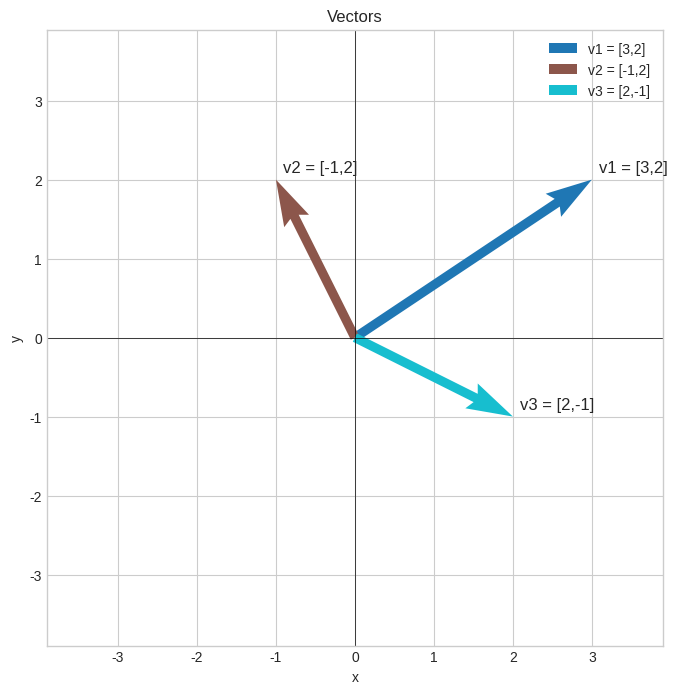
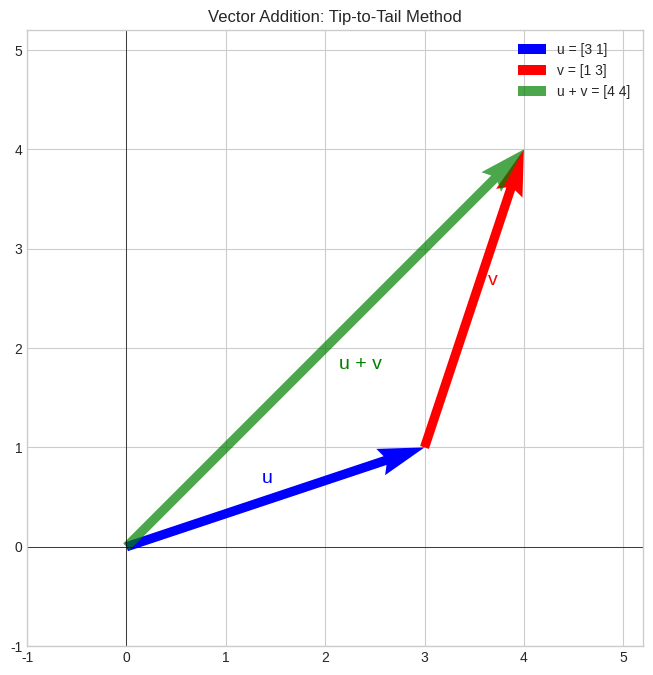
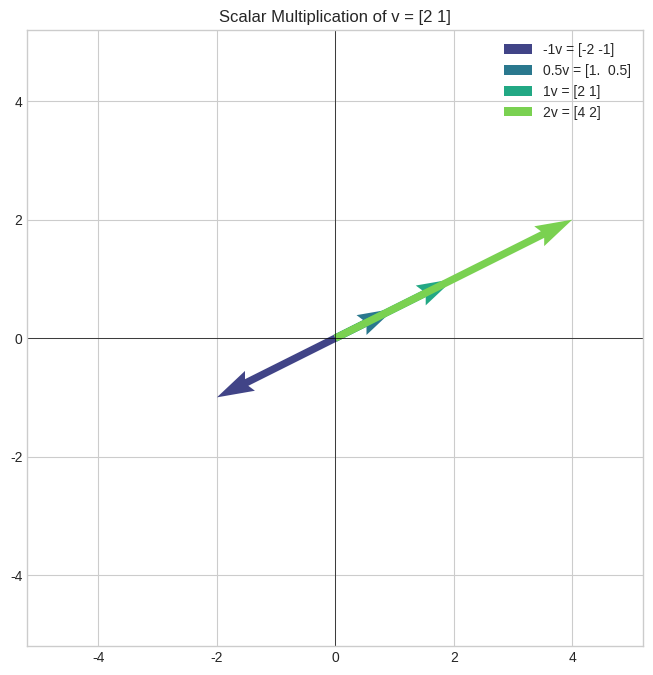
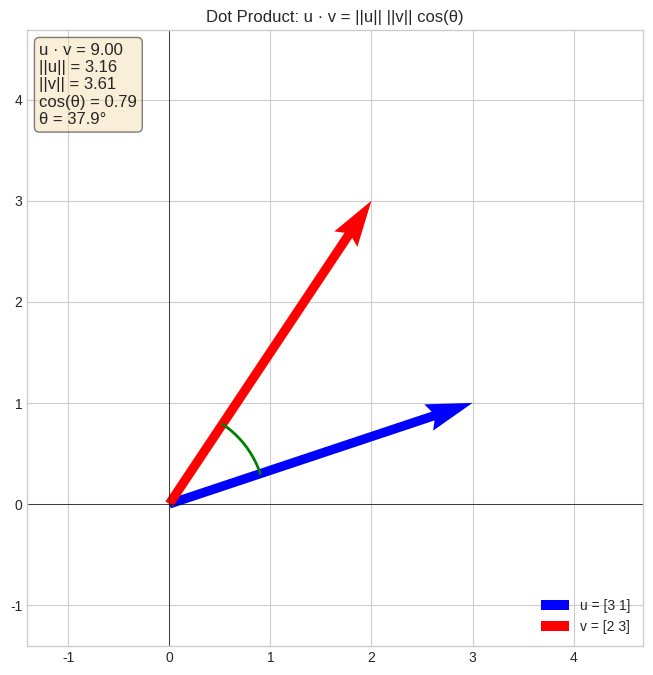
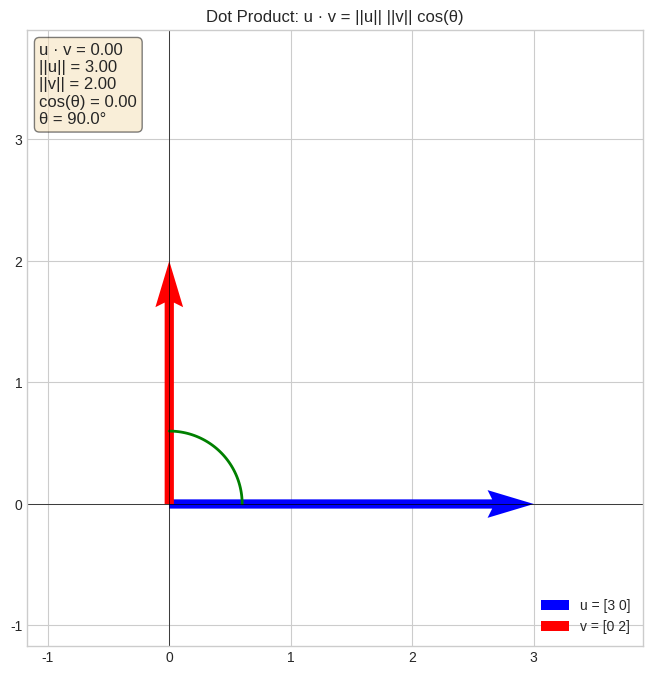
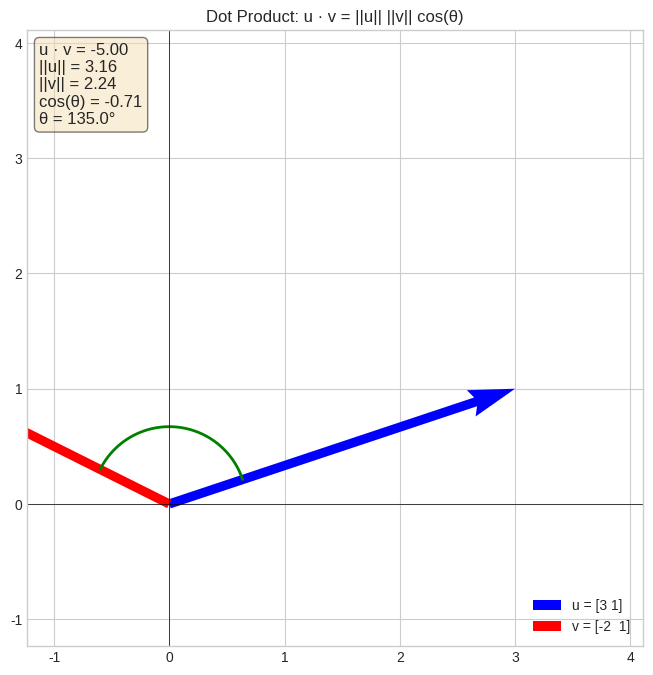
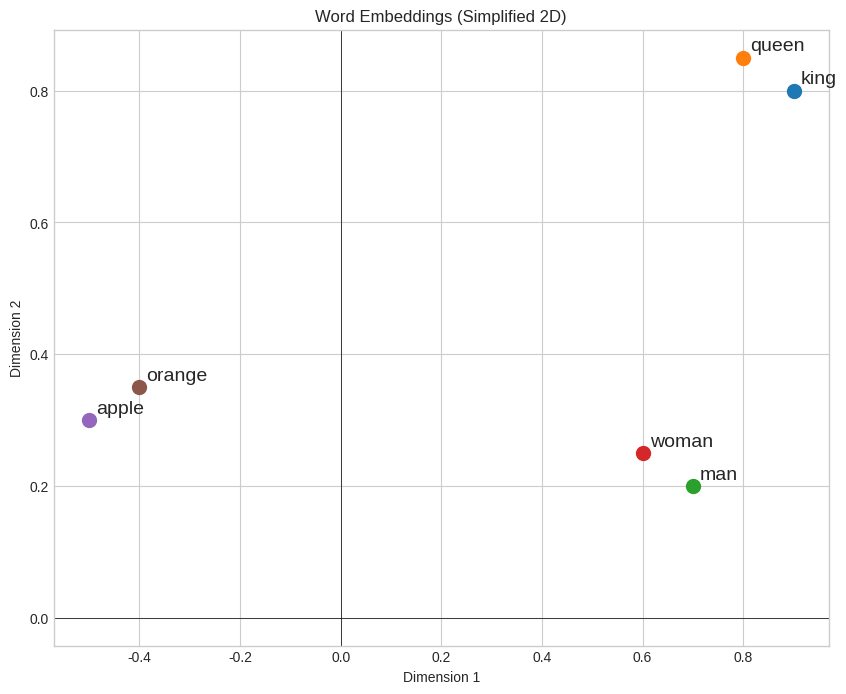
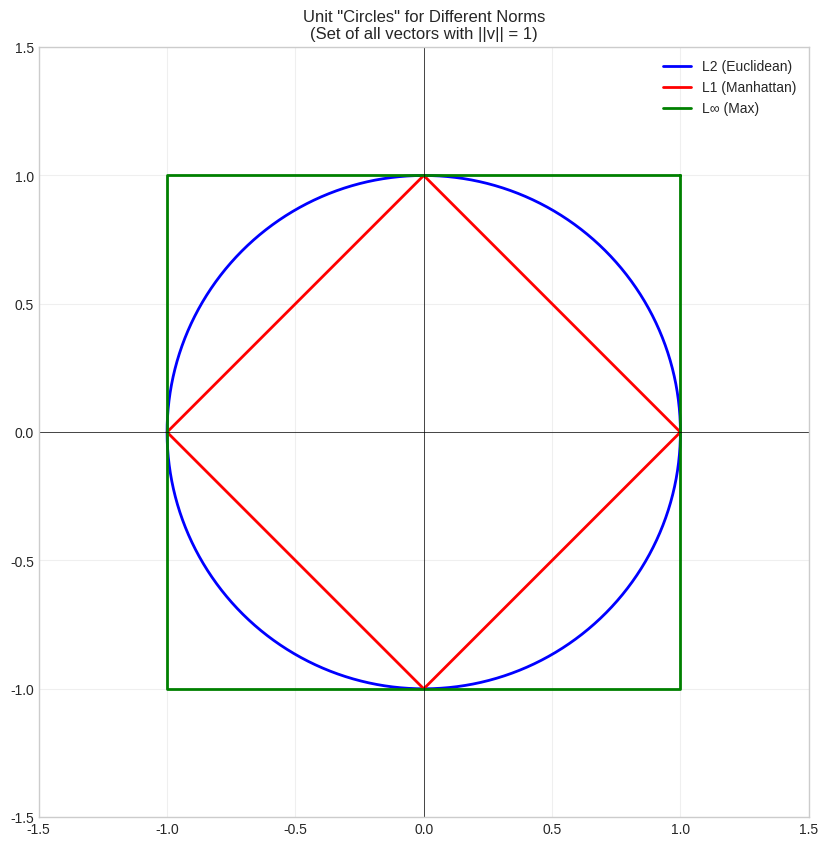
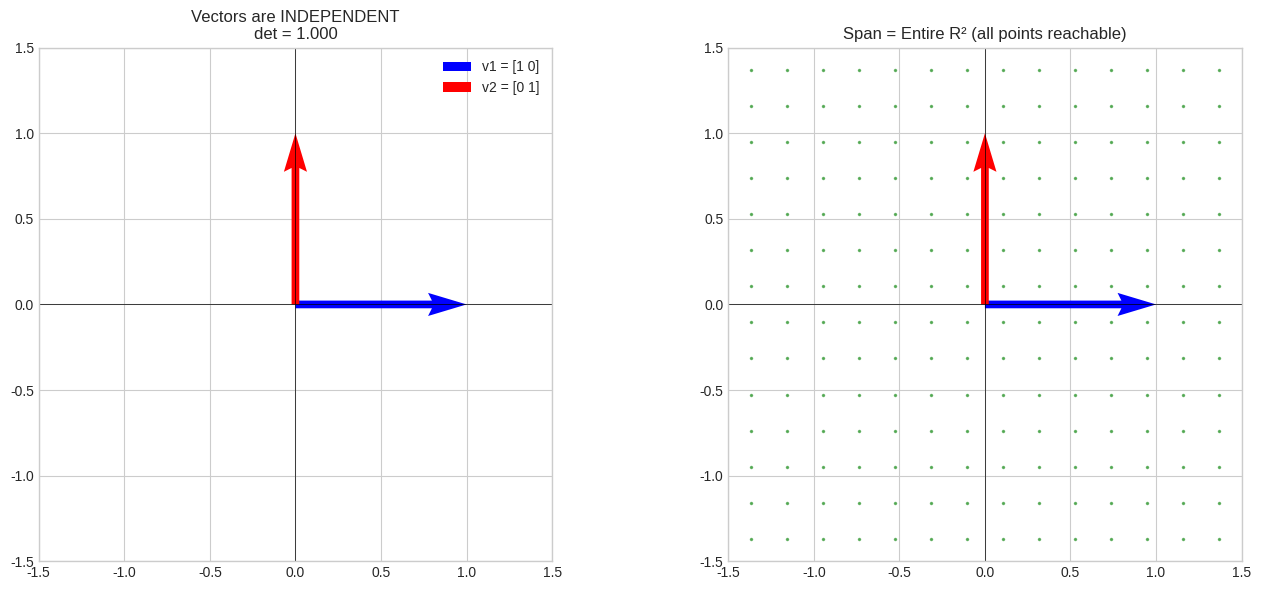
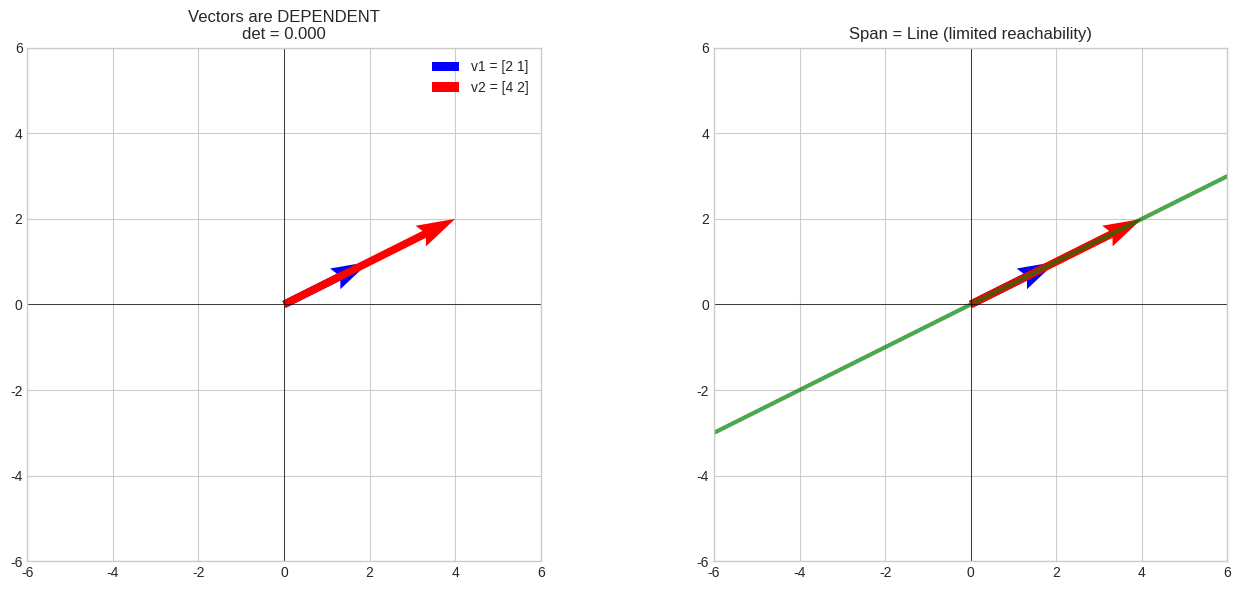
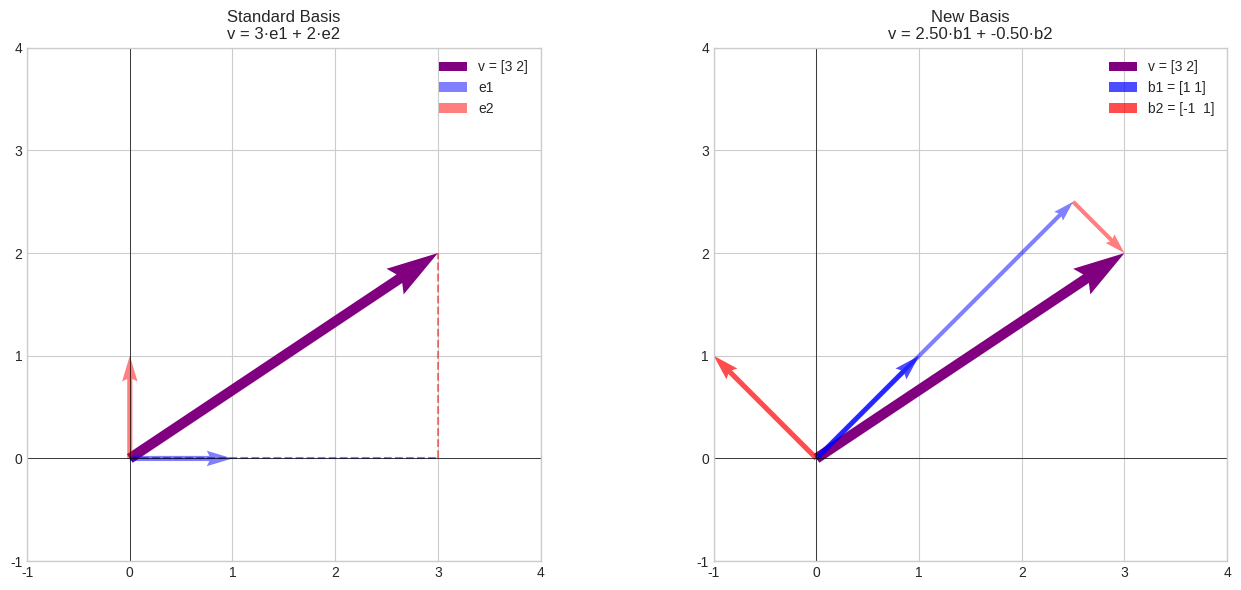
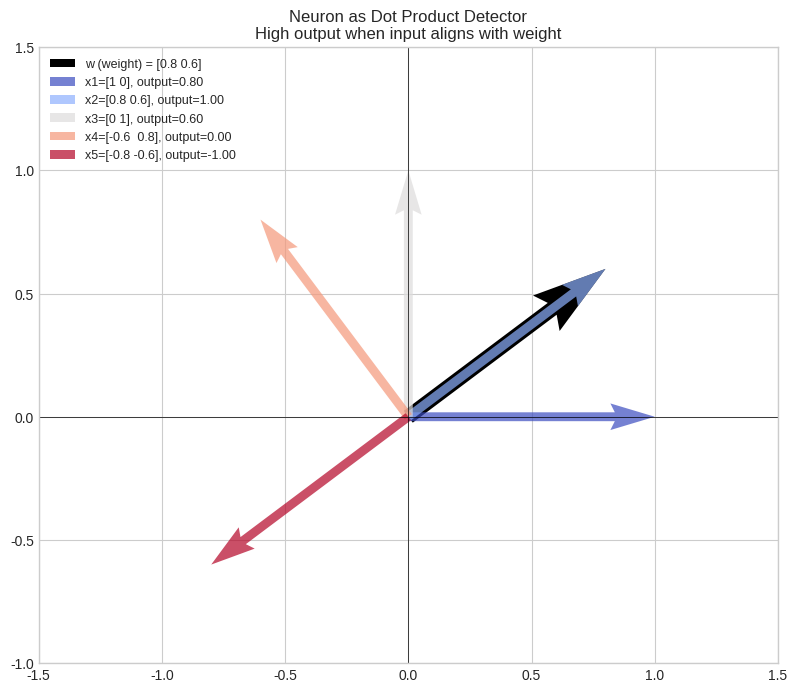

Reproduce these figures in Python, in order.
import numpy as np
import matplotlib.pyplot as plt
from mpl_toolkits.mplot3d import Axes3D

plt.style.use('seaborn-v0_8-whitegrid')

def plot_vectors_2d(vectors, labels=None, colors=None, title="Vectors"):
    """Plot 2D vectors as arrows from origin."""
    fig, ax = plt.subplots(figsize=(8, 8))
    
    if colors is None:
        colors = plt.cm.tab10(np.linspace(0, 1, len(vectors)))
    
    for i, v in enumerate(vectors):
        label = labels[i] if labels else f'v{i+1}'
        ax.quiver(0, 0, v[0], v[1], angles='xy', scale_units='xy', scale=1, 
                  color=colors[i], label=label, width=0.015)
        ax.annotate(label, xy=(v[0], v[1]), fontsize=12, 
                   xytext=(5, 5), textcoords='offset points')
    
    # Set equal aspect and grid
    all_coords = np.array(vectors)
    max_val = np.abs(all_coords).max() * 1.3
    ax.set_xlim(-max_val, max_val)
    ax.set_ylim(-max_val, max_val)
    ax.set_aspect('equal')
    ax.axhline(y=0, color='k', linewidth=0.5)
    ax.axvline(x=0, color='k', linewidth=0.5)
    ax.set_xlabel('x')
    ax.set_ylabel('y')
    ax.set_title(title)
    ax.legend()
    plt.show()

# Example vectors
v1 = np.array([3, 2])
v2 = np.array([-1, 2])
v3 = np.array([2, -1])

plot_vectors_2d([v1, v2, v3], ['v1 = [3,2]', 'v2 = [-1,2]', 'v3 = [2,-1]'])

def plot_vector_addition(u, v):
    """Visualize vector addition as tip-to-tail."""
    fig, ax = plt.subplots(figsize=(10, 8))
    
    # Plot u from origin
    ax.quiver(0, 0, u[0], u[1], angles='xy', scale_units='xy', scale=1, 
              color='blue', label=f'u = {u}', width=0.015)
    
    # Plot v from tip of u
    ax.quiver(u[0], u[1], v[0], v[1], angles='xy', scale_units='xy', scale=1, 
              color='red', label=f'v = {v}', width=0.015)
    
    # Plot u + v from origin
    result = u + v
    ax.quiver(0, 0, result[0], result[1], angles='xy', scale_units='xy', scale=1, 
              color='green', label=f'u + v = {result}', width=0.015, alpha=0.7)
    
    # Labels
    ax.annotate('u', xy=(u[0]/2, u[1]/2), fontsize=14, color='blue',
               xytext=(-10, 10), textcoords='offset points')
    ax.annotate('v', xy=(u[0] + v[0]/2, u[1] + v[1]/2), fontsize=14, color='red',
               xytext=(10, 10), textcoords='offset points')
    ax.annotate('u + v', xy=(result[0]/2, result[1]/2), fontsize=14, color='green',
               xytext=(10, -15), textcoords='offset points')
    
    # Setup
    max_val = max(abs(u).max(), abs(v).max(), abs(result).max()) * 1.3
    ax.set_xlim(-1, max_val)
    ax.set_ylim(-1, max_val)
    ax.set_aspect('equal')
    ax.axhline(y=0, color='k', linewidth=0.5)
    ax.axvline(x=0, color='k', linewidth=0.5)
    ax.set_title('Vector Addition: Tip-to-Tail Method')
    ax.legend()
    plt.show()

u = np.array([3, 1])
v = np.array([1, 3])
plot_vector_addition(u, v)

def plot_scalar_multiplication(v, scalars):
    """Visualize scalar multiplication."""
    fig, ax = plt.subplots(figsize=(10, 8))
    
    colors = plt.cm.viridis(np.linspace(0.2, 0.8, len(scalars)))
    
    for i, c in enumerate(scalars):
        scaled = c * v
        ax.quiver(0, 0, scaled[0], scaled[1], angles='xy', scale_units='xy', scale=1,
                  color=colors[i], label=f'{c}v = {scaled}', width=0.012)
    
    all_scaled = np.array([c * v for c in scalars])
    max_val = np.abs(all_scaled).max() * 1.3
    ax.set_xlim(-max_val, max_val)
    ax.set_ylim(-max_val, max_val)
    ax.set_aspect('equal')
    ax.axhline(y=0, color='k', linewidth=0.5)
    ax.axvline(x=0, color='k', linewidth=0.5)
    ax.set_title(f'Scalar Multiplication of v = {v}')
    ax.legend()
    plt.show()

v = np.array([2, 1])
scalars = [-1, 0.5, 1, 2]
plot_scalar_multiplication(v, scalars)

def dot_product_visualization(u, v):
    """Visualize the relationship between dot product and angle."""
    fig, ax = plt.subplots(figsize=(10, 8))
    
    # Plot vectors
    ax.quiver(0, 0, u[0], u[1], angles='xy', scale_units='xy', scale=1,
              color='blue', label=f'u = {u}', width=0.015)
    ax.quiver(0, 0, v[0], v[1], angles='xy', scale_units='xy', scale=1,
              color='red', label=f'v = {v}', width=0.015)
    
    # Calculate dot product and angle
    dot = np.dot(u, v)
    norm_u = np.linalg.norm(u)
    norm_v = np.linalg.norm(v)
    cos_theta = dot / (norm_u * norm_v)
    theta = np.arccos(np.clip(cos_theta, -1, 1))
    theta_deg = np.degrees(theta)
    
    # Draw angle arc
    arc_angles = np.linspace(0, theta, 50)
    arc_radius = min(norm_u, norm_v) * 0.3
    
    # Get angle of u relative to x-axis
    angle_u = np.arctan2(u[1], u[0])
    angle_v = np.arctan2(v[1], v[0])
    
    start_angle = min(angle_u, angle_v)
    arc_angles = np.linspace(start_angle, start_angle + theta, 50)
    arc_x = arc_radius * np.cos(arc_angles)
    arc_y = arc_radius * np.sin(arc_angles)
    ax.plot(arc_x, arc_y, 'g-', linewidth=2)
    
    # Setup
    max_val = max(norm_u, norm_v) * 1.3
    ax.set_xlim(-max_val*0.3, max_val)
    ax.set_ylim(-max_val*0.3, max_val)
    ax.set_aspect('equal')
    ax.axhline(y=0, color='k', linewidth=0.5)
    ax.axvline(x=0, color='k', linewidth=0.5)
    
    # Info text
    info_text = f"""u · v = {dot:.2f}
||u|| = {norm_u:.2f}
||v|| = {norm_v:.2f}
cos(θ) = {cos_theta:.2f}
θ = {theta_deg:.1f}°"""
    
    ax.text(0.02, 0.98, info_text, transform=ax.transAxes, fontsize=12,
            verticalalignment='top', bbox=dict(boxstyle='round', facecolor='wheat', alpha=0.5))
    
    ax.set_title('Dot Product: u · v = ||u|| ||v|| cos(θ)')
    ax.legend(loc='lower right')
    plt.show()
    
    return dot, theta_deg

# Test with different angles
print("Example 1: Acute angle")
dot_product_visualization(np.array([3, 1]), np.array([2, 3]))

print("\nExample 2: Right angle (perpendicular)")
dot_product_visualization(np.array([3, 0]), np.array([0, 2]))

print("\nExample 3: Obtuse angle")
dot_product_visualization(np.array([3, 1]), np.array([-2, 1]))

def cosine_similarity(u, v):
    """Compute cosine similarity between two vectors."""
    return np.dot(u, v) / (np.linalg.norm(u) * np.linalg.norm(v))

# Simulated word embeddings (simplified 2D)
words = {
    'king': np.array([0.9, 0.8]),
    'queen': np.array([0.8, 0.85]),
    'man': np.array([0.7, 0.2]),
    'woman': np.array([0.6, 0.25]),
    'apple': np.array([-0.5, 0.3]),
    'orange': np.array([-0.4, 0.35]),
}

# Plot word embeddings
fig, ax = plt.subplots(figsize=(10, 8))

for word, vec in words.items():
    ax.scatter(vec[0], vec[1], s=100)
    ax.annotate(word, xy=(vec[0], vec[1]), fontsize=14,
               xytext=(5, 5), textcoords='offset points')

ax.set_xlabel('Dimension 1')
ax.set_ylabel('Dimension 2')
ax.set_title('Word Embeddings (Simplified 2D)')
ax.axhline(y=0, color='k', linewidth=0.5)
ax.axvline(x=0, color='k', linewidth=0.5)
plt.show()

# Compute similarities
print("Cosine Similarities:")
print(f"  king vs queen: {cosine_similarity(words['king'], words['queen']):.3f}")
print(f"  king vs man: {cosine_similarity(words['king'], words['man']):.3f}")
print(f"  king vs apple: {cosine_similarity(words['king'], words['apple']):.3f}")
print(f"  apple vs orange: {cosine_similarity(words['apple'], words['orange']):.3f}")

# The famous word vector arithmetic: king - man + woman ≈ queen
result = words['king'] - words['man'] + words['woman']

print("Word Vector Arithmetic: king - man + woman = ?")
print(f"  Result vector: {result}")
print(f"  Queen vector: {words['queen']}")
print(f"  Similarity with queen: {cosine_similarity(result, words['queen']):.3f}")

# Find closest word
print("\nClosest words to (king - man + woman):")
for word, vec in words.items():
    sim = cosine_similarity(result, vec)
    print(f"  {word}: {sim:.3f}")

def plot_unit_circles():
    """Plot unit circles for different norms."""
    fig, ax = plt.subplots(figsize=(10, 10))
    
    theta = np.linspace(0, 2*np.pi, 1000)
    
    # L2 norm (circle)
    x_l2 = np.cos(theta)
    y_l2 = np.sin(theta)
    ax.plot(x_l2, y_l2, 'b-', label='L2 (Euclidean)', linewidth=2)
    
    # L1 norm (diamond)
    t = np.linspace(0, 4, 1000)
    x_l1 = np.where(t < 1, t, np.where(t < 2, 1, np.where(t < 3, 3-t, t-4)))
    y_l1 = np.where(t < 1, 1-t, np.where(t < 2, t-1, np.where(t < 3, 1, 3-t)))
    # Simpler: parametric for L1
    l1_points = np.array([[1, 0], [0, 1], [-1, 0], [0, -1], [1, 0]])
    ax.plot(l1_points[:, 0], l1_points[:, 1], 'r-', label='L1 (Manhattan)', linewidth=2)
    
    # L-infinity norm (square)
    linf_points = np.array([[1, 1], [-1, 1], [-1, -1], [1, -1], [1, 1]])
    ax.plot(linf_points[:, 0], linf_points[:, 1], 'g-', label='L∞ (Max)', linewidth=2)
    
    ax.set_xlim(-1.5, 1.5)
    ax.set_ylim(-1.5, 1.5)
    ax.set_aspect('equal')
    ax.axhline(y=0, color='k', linewidth=0.5)
    ax.axvline(x=0, color='k', linewidth=0.5)
    ax.set_title('Unit "Circles" for Different Norms\n(Set of all vectors with ||v|| = 1)')
    ax.legend()
    ax.grid(True, alpha=0.3)
    plt.show()

plot_unit_circles()

# Compare norms for a specific vector
v = np.array([3, 4])

print(f"Vector v = {v}")
print(f"  L1 norm (Manhattan): {np.linalg.norm(v, 1)}")
print(f"  L2 norm (Euclidean): {np.linalg.norm(v, 2)}")
print(f"  L∞ norm (Max):       {np.linalg.norm(v, np.inf)}")

def check_linear_independence_2d(v1, v2):
    """Visualize linear independence in 2D."""
    fig, axes = plt.subplots(1, 2, figsize=(14, 6))
    
    # Plot vectors
    ax = axes[0]
    ax.quiver(0, 0, v1[0], v1[1], angles='xy', scale_units='xy', scale=1,
              color='blue', label=f'v1 = {v1}', width=0.015)
    ax.quiver(0, 0, v2[0], v2[1], angles='xy', scale_units='xy', scale=1,
              color='red', label=f'v2 = {v2}', width=0.015)
    
    max_val = max(np.abs(v1).max(), np.abs(v2).max()) * 1.5
    ax.set_xlim(-max_val, max_val)
    ax.set_ylim(-max_val, max_val)
    ax.set_aspect('equal')
    ax.axhline(y=0, color='k', linewidth=0.5)
    ax.axvline(x=0, color='k', linewidth=0.5)
    ax.legend()
    
    # Check independence using determinant
    matrix = np.column_stack([v1, v2])
    det = np.linalg.det(matrix)
    is_independent = np.abs(det) > 1e-10
    
    status = "INDEPENDENT" if is_independent else "DEPENDENT"
    ax.set_title(f'Vectors are {status}\ndet = {det:.3f}')
    
    # Show span
    ax2 = axes[1]
    
    if is_independent:
        # Show that span covers entire 2D plane
        c1_range = np.linspace(-2, 2, 20)
        c2_range = np.linspace(-2, 2, 20)
        
        for c1 in c1_range:
            for c2 in c2_range:
                point = c1 * v1 + c2 * v2
                ax2.plot(point[0], point[1], 'g.', markersize=3, alpha=0.5)
        
        ax2.set_title('Span = Entire R² (all points reachable)')
    else:
        # Show that span is just a line
        c_range = np.linspace(-3, 3, 100)
        points = np.array([c * v1 for c in c_range])
        ax2.plot(points[:, 0], points[:, 1], 'g-', linewidth=3, alpha=0.7)
        ax2.set_title('Span = Line (limited reachability)')
    
    ax2.quiver(0, 0, v1[0], v1[1], angles='xy', scale_units='xy', scale=1,
               color='blue', width=0.015)
    ax2.quiver(0, 0, v2[0], v2[1], angles='xy', scale_units='xy', scale=1,
               color='red', width=0.015)
    ax2.set_xlim(-max_val, max_val)
    ax2.set_ylim(-max_val, max_val)
    ax2.set_aspect('equal')
    ax2.axhline(y=0, color='k', linewidth=0.5)
    ax2.axvline(x=0, color='k', linewidth=0.5)
    
    plt.tight_layout()
    plt.show()

# Independent vectors
print("Example 1: Independent vectors")
check_linear_independence_2d(np.array([1, 0]), np.array([0, 1]))

# Dependent vectors (one is multiple of other)
print("\nExample 2: Dependent vectors (parallel)")
check_linear_independence_2d(np.array([2, 1]), np.array([4, 2]))

def show_coordinates_in_different_bases(v, standard_basis, new_basis):
    """Show how same vector has different coordinates in different bases."""
    fig, axes = plt.subplots(1, 2, figsize=(14, 6))
    
    # Standard basis coordinates
    ax1 = axes[0]
    ax1.quiver(0, 0, v[0], v[1], angles='xy', scale_units='xy', scale=1,
               color='purple', width=0.02, label=f'v = {v}')
    
    # Draw standard basis vectors
    e1, e2 = standard_basis
    ax1.quiver(0, 0, e1[0], e1[1], angles='xy', scale_units='xy', scale=1,
               color='blue', width=0.01, alpha=0.5, label='e1')
    ax1.quiver(0, 0, e2[0], e2[1], angles='xy', scale_units='xy', scale=1,
               color='red', width=0.01, alpha=0.5, label='e2')
    
    # Draw decomposition
    ax1.plot([0, v[0]], [0, 0], 'b--', alpha=0.5)
    ax1.plot([v[0], v[0]], [0, v[1]], 'r--', alpha=0.5)
    
    ax1.set_xlim(-1, max(v[0], v[1]) + 1)
    ax1.set_ylim(-1, max(v[0], v[1]) + 1)
    ax1.set_aspect('equal')
    ax1.axhline(y=0, color='k', linewidth=0.5)
    ax1.axvline(x=0, color='k', linewidth=0.5)
    ax1.set_title(f'Standard Basis\nv = {v[0]}·e1 + {v[1]}·e2')
    ax1.legend()
    
    # New basis coordinates
    ax2 = axes[1]
    ax2.quiver(0, 0, v[0], v[1], angles='xy', scale_units='xy', scale=1,
               color='purple', width=0.02, label=f'v = {v}')
    
    # Draw new basis vectors
    b1, b2 = new_basis
    ax2.quiver(0, 0, b1[0], b1[1], angles='xy', scale_units='xy', scale=1,
               color='blue', width=0.01, alpha=0.7, label=f'b1 = {b1}')
    ax2.quiver(0, 0, b2[0], b2[1], angles='xy', scale_units='xy', scale=1,
               color='red', width=0.01, alpha=0.7, label=f'b2 = {b2}')
    
    # Find coordinates in new basis: solve Bc = v
    B = np.column_stack(new_basis)
    coords = np.linalg.solve(B, v)
    
    # Draw decomposition in new basis
    ax2.quiver(0, 0, coords[0]*b1[0], coords[0]*b1[1], 
               angles='xy', scale_units='xy', scale=1,
               color='blue', width=0.008, alpha=0.5)
    ax2.quiver(coords[0]*b1[0], coords[0]*b1[1], coords[1]*b2[0], coords[1]*b2[1],
               angles='xy', scale_units='xy', scale=1,
               color='red', width=0.008, alpha=0.5)
    
    ax2.set_xlim(-1, max(v[0], v[1]) + 1)
    ax2.set_ylim(-1, max(v[0], v[1]) + 1)
    ax2.set_aspect('equal')
    ax2.axhline(y=0, color='k', linewidth=0.5)
    ax2.axvline(x=0, color='k', linewidth=0.5)
    ax2.set_title(f'New Basis\nv = {coords[0]:.2f}·b1 + {coords[1]:.2f}·b2')
    ax2.legend()
    
    plt.tight_layout()
    plt.show()
    
    return coords

# Same vector in different bases
v = np.array([3, 2])
standard = [np.array([1, 0]), np.array([0, 1])]
new_basis = [np.array([1, 1]), np.array([-1, 1])]  # Rotated basis

coords = show_coordinates_in_different_bases(v, standard, new_basis)
print(f"\nSame vector v = {v} has coordinates:")
print(f"  In standard basis: [{v[0]}, {v[1]}]")
print(f"  In new basis:      [{coords[0]:.2f}, {coords[1]:.2f}]")

def visualize_neuron_as_dot_product():
    """Show how a neuron computes dot product with input."""
    # Weight vector (what the neuron "detects")
    w = np.array([0.8, 0.6])
    
    # Different inputs
    inputs = [
        np.array([1, 0]),      # Horizontal
        np.array([0.8, 0.6]),  # Same direction as w
        np.array([0, 1]),      # Vertical
        np.array([-0.6, 0.8]), # Perpendicular to w
        np.array([-0.8, -0.6]) # Opposite to w
    ]
    
    fig, ax = plt.subplots(figsize=(10, 8))
    
    # Plot weight vector
    ax.quiver(0, 0, w[0], w[1], angles='xy', scale_units='xy', scale=1,
              color='black', width=0.02, label=f'w (weight) = {w}')
    
    # Plot each input and compute output
    colors = plt.cm.coolwarm(np.linspace(0, 1, len(inputs)))
    print("Neuron outputs (y = w · x):")
    
    for i, x in enumerate(inputs):
        output = np.dot(w, x)
        ax.quiver(0, 0, x[0], x[1], angles='xy', scale_units='xy', scale=1,
                  color=colors[i], width=0.012, alpha=0.7,
                  label=f'x{i+1}={x}, output={output:.2f}')
        print(f"  x{i+1} = {x} → output = {output:.2f}")
    
    ax.set_xlim(-1.5, 1.5)
    ax.set_ylim(-1, 1.5)
    ax.set_aspect('equal')
    ax.axhline(y=0, color='k', linewidth=0.5)
    ax.axvline(x=0, color='k', linewidth=0.5)
    ax.set_title('Neuron as Dot Product Detector\nHigh output when input aligns with weight')
    ax.legend(loc='upper left', fontsize=9)
    plt.show()

visualize_neuron_as_dot_product()

print("""
KEY CONCEPTS SUMMARY
====================

1. VECTORS: Arrows OR lists of numbers
   - In ML: feature vectors, weight vectors, gradients

2. DOT PRODUCT: u · v = ||u|| ||v|| cos(θ)
   - Measures similarity/alignment
   - Core of neural network computations

3. NORMS: Different ways to measure vector length
   - L2 (Euclidean): standard length
   - L1 (Manhattan): sum of absolute values (promotes sparsity)
   - Used in regularization (L1, L2 penalties)

4. LINEAR INDEPENDENCE: Vectors that don't "overlap"
   - Independent vectors span more space
   - Related to model capacity

5. BASIS: Minimal spanning set
   - Different bases = different representations
   - PCA finds a better basis for data
""")